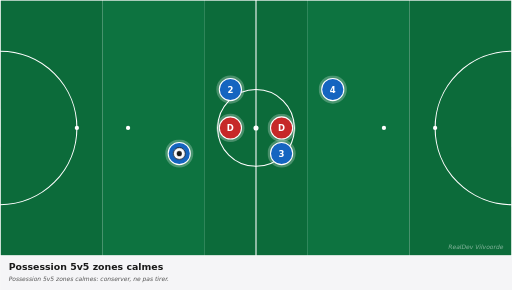
t = 0.00 s
t = 0.83 s: frame unchanged from t = 0.00 s, image omitted
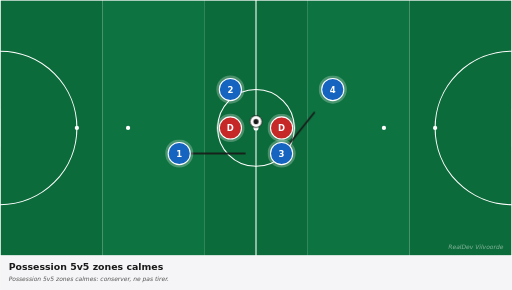
t = 1.63 s
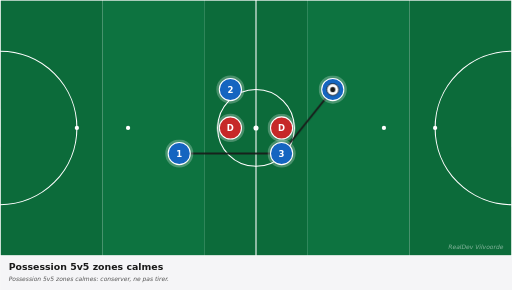
t = 2.63 s
t = 3.38 s: frame unchanged from t = 2.63 s, image omitted
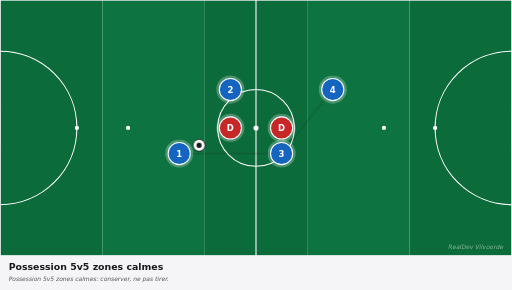
t = 4.13 s

The animated SVG that drew these frames (rendered in a browser with its animation timeline set to each time). Animation: 3 CSS @keyframes rules; one cycle of 5.00 s, repeats indefinitely.

<svg xmlns="http://www.w3.org/2000/svg" viewBox="0 0 1200 680" width="1200" height="680" preserveAspectRatio="xMidYMid meet" role="img" aria-label="Possession 5v5 zones calmes"><defs><marker id="arrowhead-red" viewBox="0 0 10 10" refX="8" refY="5" markerWidth="6" markerHeight="6" orient="auto-start-reverse"><path d="M 0 0 L 10 5 L 0 10 z" fill="#c62828"/></marker><marker id="arrowhead-blue" viewBox="0 0 10 10" refX="8" refY="5" markerWidth="6" markerHeight="6" orient="auto-start-reverse"><path d="M 0 0 L 10 5 L 0 10 z" fill="#1565c0"/></marker><marker id="arrowhead-dark" viewBox="0 0 10 10" refX="8" refY="5" markerWidth="6" markerHeight="6" orient="auto-start-reverse"><path d="M 0 0 L 10 5 L 0 10 z" fill="#1a1a1a"/></marker><marker id="arrowhead-gray" viewBox="0 0 10 10" refX="8" refY="5" markerWidth="6" markerHeight="6" orient="auto-start-reverse"><path d="M 0 0 L 10 5 L 0 10 z" fill="#666"/></marker><style><![CDATA[
svg{font-family:"DejaVu Sans",Arial,sans-serif}
.arrow{fill:none;stroke-linecap:round}
.arrow-run{stroke-width:4}
.arrow-pass{stroke-width:4;stroke-dasharray:10 8}
.arrow-alt{stroke-width:3;stroke-dasharray:5 6;opacity:0.6}
.ball{animation:bfly 5.0s ease-in-out infinite}@keyframes bfly{0%{transform:translate(0,0)}20%{transform:translate(0,0)}45%{transform:translate(360px,-150px)}75%{transform:translate(360px,-150px)}85%{transform:translate(0,0)}100%{transform:translate(0,0)}}
.a0{stroke-dasharray:240;stroke-dashoffset:240;opacity:0;animation:a0-dr 5.0s ease-in-out infinite}@keyframes a0-dr{0%{stroke-dashoffset:240;opacity:0}15%{stroke-dashoffset:240;opacity:0}18%{opacity:1}45%{stroke-dashoffset:0;opacity:1}75%{stroke-dashoffset:0;opacity:1}85%{stroke-dashoffset:0;opacity:0}100%{stroke-dashoffset:240;opacity:0}}
.a1{stroke-dasharray:192;stroke-dashoffset:192;opacity:0;animation:a1-dr 5.0s ease-in-out infinite}@keyframes a1-dr{0%{stroke-dashoffset:192;opacity:0}15%{stroke-dashoffset:192;opacity:0}18%{opacity:1}45%{stroke-dashoffset:0;opacity:1}75%{stroke-dashoffset:0;opacity:1}85%{stroke-dashoffset:0;opacity:0}100%{stroke-dashoffset:192;opacity:0}}
@media(prefers-reduced-motion:reduce){*,*::before,*::after{animation:none !important;transition:none !important}.ball,[class^="p"],[class*=" p"]{transform:none !important}[class^="a"]{stroke-dashoffset:0 !important;opacity:1 !important}[class^="z"]{opacity:0.35 !important}[class^="zl"]{opacity:1 !important}}
]]></style></defs><g><rect x="0.0" y="0" width="240.0" height="600" fill="#0c6b3a"/><rect x="240.0" y="0" width="240.0" height="600" fill="#0d7340"/><rect x="480.0" y="0" width="240.0" height="600" fill="#0c6b3a"/><rect x="720.0" y="0" width="240.0" height="600" fill="#0d7340"/><rect x="960.0" y="0" width="240.0" height="600" fill="#0c6b3a"/><rect x="0" y="0" width="1200" height="600" fill="none" stroke="white" stroke-width="3"/><line x1="600.0" y1="0" x2="600.0" y2="600" stroke="white" stroke-width="2.5"/><circle cx="600.0" cy="300.0" r="90" fill="none" stroke="white" stroke-width="2.5"/><circle cx="600.0" cy="300.0" r="6" fill="white"/><path d="M 0 120.0 A 180 180 0 0 1 0 480.0" fill="none" stroke="white" stroke-width="2.5"/><path d="M 1200 120.0 A 180 180 0 0 0 1200 480.0" fill="none" stroke="white" stroke-width="2.5"/><circle cx="180" cy="300.0" r="5" fill="white"/><circle cx="300" cy="300.0" r="5" fill="white"/><circle cx="1020" cy="300.0" r="5" fill="white"/><circle cx="900" cy="300.0" r="5" fill="white"/><rect x="-17" y="255.0" width="17" height="90" fill="white" opacity="0.9"/><rect x="1200" y="255.0" width="17" height="90" fill="white" opacity="0.9"/><path class="arrow arrow-pass a0" d="M 420.0 360.0 Q 540.0 360.0 660.0 360.0" stroke="#1a1a1a" marker-end="url(#arrowhead-dark)"/><path class="arrow arrow-pass a1" d="M 660.0 360.0 Q 720.0 285.0 780.0 210.0" stroke="#1a1a1a" marker-end="url(#arrowhead-dark)"/><g><circle cx="420.0" cy="360.0" r="33" fill="white" opacity="0.25"/><circle cx="420.0" cy="360.0" r="26" fill="#1565c0" stroke="white" stroke-width="2.5"/><text x="420.0" y="360.0" fill="white" font-family="DejaVu Sans, Arial, sans-serif" font-size="20" font-weight="700" text-anchor="middle" dominant-baseline="central">1</text></g><g><circle cx="540.0" cy="210.0" r="33" fill="white" opacity="0.25"/><circle cx="540.0" cy="210.0" r="26" fill="#1565c0" stroke="white" stroke-width="2.5"/><text x="540.0" y="210.0" fill="white" font-family="DejaVu Sans, Arial, sans-serif" font-size="20" font-weight="700" text-anchor="middle" dominant-baseline="central">2</text></g><g><circle cx="660.0" cy="360.0" r="33" fill="white" opacity="0.25"/><circle cx="660.0" cy="360.0" r="26" fill="#1565c0" stroke="white" stroke-width="2.5"/><text x="660.0" y="360.0" fill="white" font-family="DejaVu Sans, Arial, sans-serif" font-size="20" font-weight="700" text-anchor="middle" dominant-baseline="central">3</text></g><g><circle cx="780.0" cy="210.0" r="33" fill="white" opacity="0.25"/><circle cx="780.0" cy="210.0" r="26" fill="#1565c0" stroke="white" stroke-width="2.5"/><text x="780.0" y="210.0" fill="white" font-family="DejaVu Sans, Arial, sans-serif" font-size="20" font-weight="700" text-anchor="middle" dominant-baseline="central">4</text></g><g><circle cx="540.0" cy="300.0" r="33" fill="white" opacity="0.25"/><circle cx="540.0" cy="300.0" r="26" fill="#c62828" stroke="white" stroke-width="2.5"/><text x="540.0" y="300.0" fill="white" font-family="DejaVu Sans, Arial, sans-serif" font-size="20" font-weight="700" text-anchor="middle" dominant-baseline="central">D</text></g><g><circle cx="660.0" cy="300.0" r="33" fill="white" opacity="0.25"/><circle cx="660.0" cy="300.0" r="26" fill="#c62828" stroke="white" stroke-width="2.5"/><text x="660.0" y="300.0" fill="white" font-family="DejaVu Sans, Arial, sans-serif" font-size="20" font-weight="700" text-anchor="middle" dominant-baseline="central">D</text></g><g class="ball"><circle cx="420.0" cy="360.0" r="14" fill="white" stroke="#1a1a1a" stroke-width="2"/><circle cx="420.0" cy="360.0" r="6" fill="#1a1a1a"/></g><text x="1180" y="585" fill="white" opacity="0.5" font-size="14" font-style="italic" text-anchor="end">RealDev Vilvoorde</text></g><g transform="translate(0,600)"><rect x="0" y="0" width="1200" height="80" fill="#f5f5f7"/><text x="20" y="32" fill="#1a1a1a" font-size="22" font-weight="700">Possession 5v5 zones calmes</text><text x="20" y="60" fill="#555" font-size="14" font-style="italic">Possession 5v5 zones calmes: conserver, ne pas tirer.</text></g></svg>
